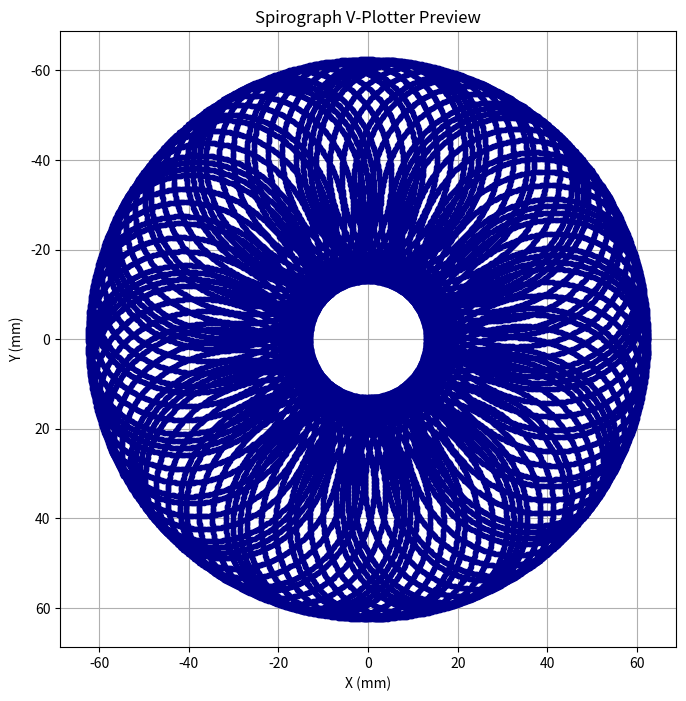

Write Python code to recreate this figure.
import numpy as np
import matplotlib.pyplot as plt
import matplotlib.animation as animation

def spirograph(R, r, d, spacing_mm=0.05):
    """
    Generate spirograph points with approx. spacing_mm resolution in mm.
    """
    # Estimate full length to determine number of points
    max_circumference = 2 * np.pi * R * 10  # overdraw to ensure full pattern
    num_points = int(max_circumference / spacing_mm)
    t = np.linspace(0, 2 * np.pi * 10, num_points)  # 10 revolutions

    x = (R - r) * np.cos(t) + d * np.cos(((R - r) / r) * t)
    y = (R - r) * np.sin(t) - d * np.sin(((R - r) / r) * t)
    return x, y

def animate_spirograph(x, y, interval=-1000):
    fig, ax = plt.subplots(figsize=(8, 8))
    ax.set_aspect('equal')
    ax.grid(True)
    ax.set_xlim(min(x)-10, max(x)+10)
    ax.set_ylim(min(y)-10, max(y)+10)
    ax.set_title("Spirograph Animation")
    ax.set_xlabel("X")
    ax.set_ylabel("Y")

    line, = ax.plot([], [], lw=1.5, color='darkblue')

    def init():
        line.set_data([], [])
        return line,

    def update(frame):
        line.set_data(x[:frame], y[:frame])
        return line,

    ani = animation.FuncAnimation(
        fig, update, frames=len(x), init_func=init,
        blit=True, interval=interval, repeat=False
    )

    plt.show()

def preview_points(points):
    xs, ys = zip(*points)
    plt.figure(figsize=(8, 8))
    plt.plot(xs, ys, marker='.', linestyle='-', color='darkblue')
    plt.gca().set_aspect('equal')
    plt.title("Spirograph V-Plotter Preview")
    plt.xlabel("X (mm)")
    plt.ylabel("Y (mm)")
    plt.grid(True)
    plt.gca().invert_yaxis()  # Invert Y to match V-Plotter behavior
    plt.show()

# Example usage
if __name__ == "__main__":
    R = 100  # outer radius
    r = 30   # inner radius
    d = 60   # pen offset
    spacing_mm = 0.05

    x, y = spirograph(R=83.5*0.5, r=8.0*0.5, d=49.5*0.5, spacing_mm=0.05)
    #animate_spirograph(x, y)
    preview_points(zip(x, y))
